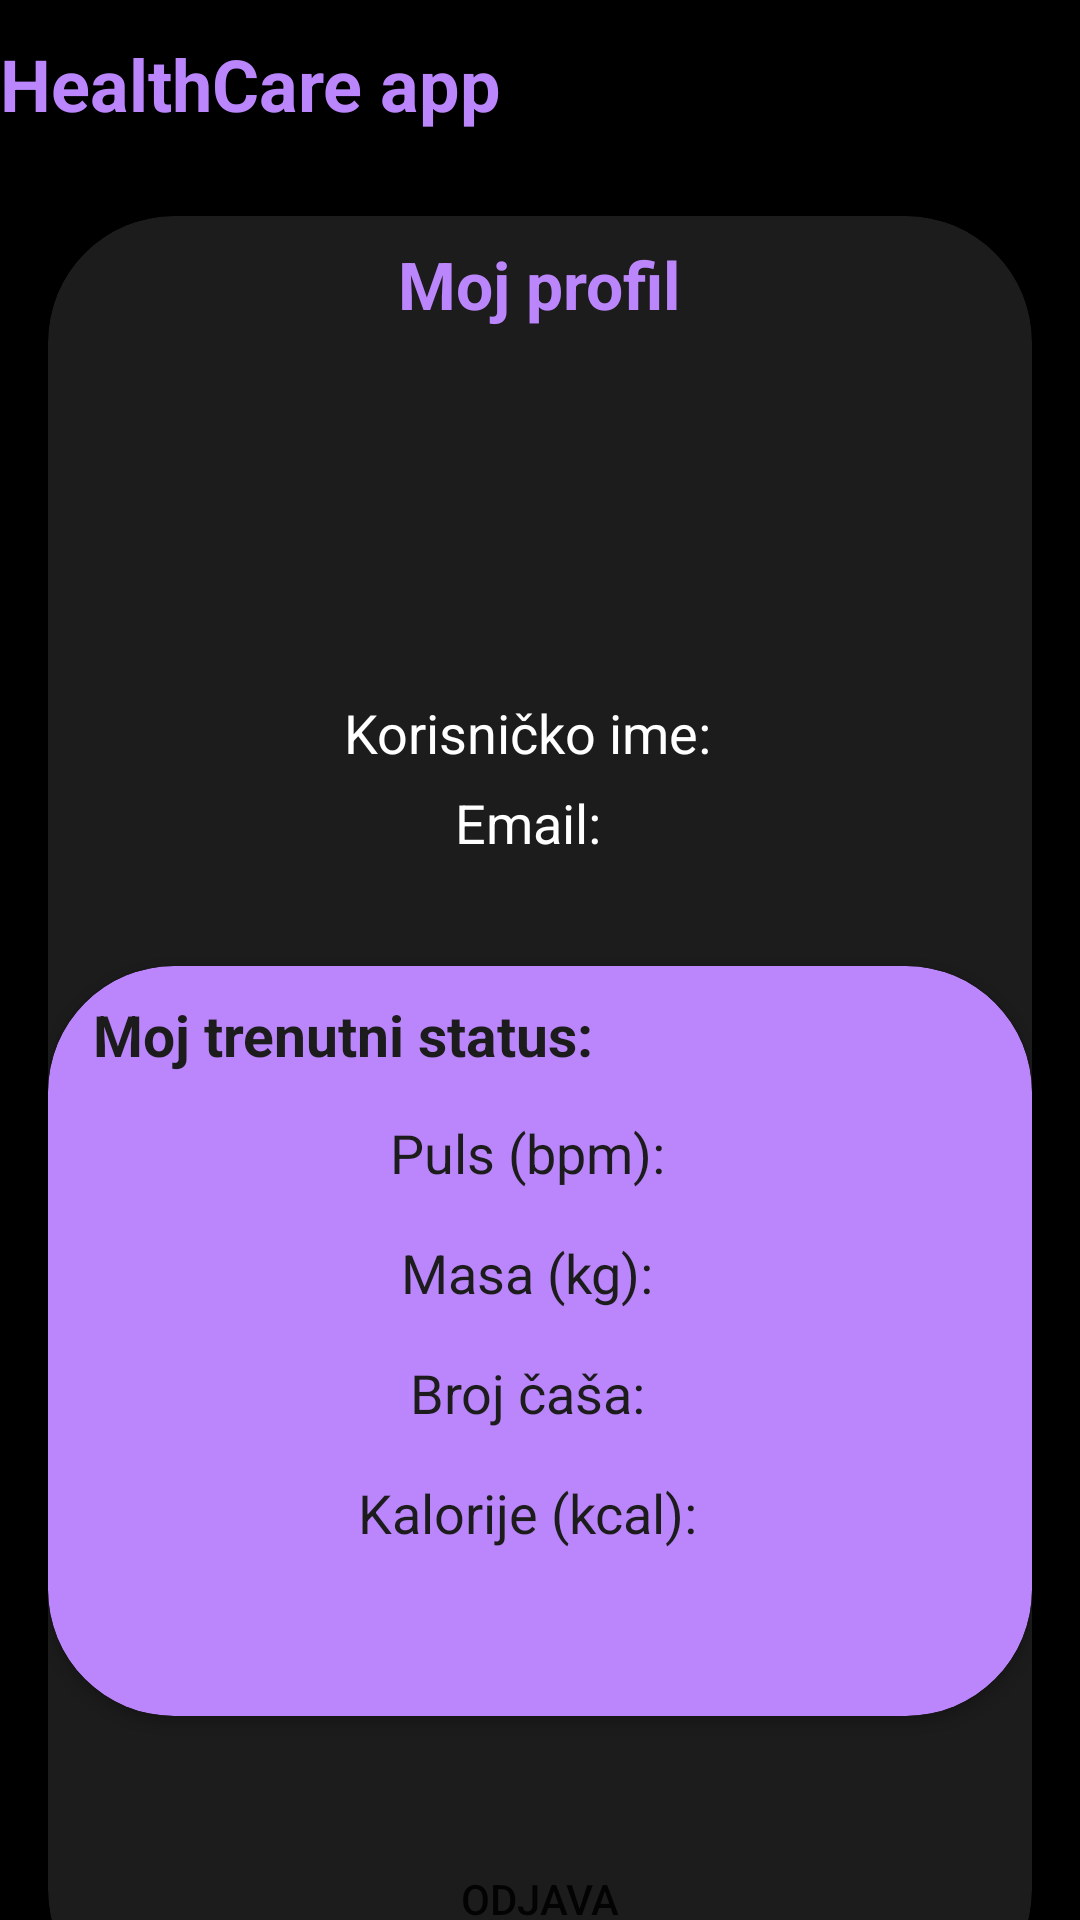

Reconstruct the res/layout file that produces this screen, plus the resources it refers to.
<!-- AndroidManifest.xml: application theme Theme.HealthcareApp -->
<!-- res/layout/fragment_profile.xml -->
<?xml version="1.0" encoding="utf-8"?>
<androidx.coordinatorlayout.widget.CoordinatorLayout
    xmlns:android="http://schemas.android.com/apk/res/android"
    xmlns:tools="http://schemas.android.com/tools"
    xmlns:app="http://schemas.android.com/apk/res-auto"
    android:layout_width="match_parent"
    android:layout_height="match_parent"
    android:background="@color/colorBlack"
    tools:context=".HomeFragment">

    <com.google.android.material.appbar.AppBarLayout
        android:layout_width="match_parent"
        android:layout_height="wrap_content"
        android:background="@color/colorBlack">

        <com.google.android.material.appbar.CollapsingToolbarLayout
            android:layout_width="match_parent"
            android:layout_height="wrap_content">

            <androidx.appcompat.widget.Toolbar
                android:layout_width="match_parent"
                android:layout_height="?attr/actionBarSize"
                android:gravity="center"
                android:minHeight="?attr/actionBarSize"
                app:layout_collapseMode="pin" />

            <TextView
                android:id="@+id/titleTextView"
                android:layout_width="wrap_content"
                android:layout_height="wrap_content"
                android:text="HealthCare app"
                android:textSize="24sp"
                android:textStyle="bold"
                android:textColor="@color/purple_200"
                android:layout_gravity="start|center"
                app:layout_collapseMode="pin"/>

        </com.google.android.material.appbar.CollapsingToolbarLayout>
    </com.google.android.material.appbar.AppBarLayout>

    <ScrollView
        android:layout_width="match_parent"
        android:layout_height="match_parent"
        app:layout_behavior="@string/appbar_scrolling_view_behavior">

    <LinearLayout
        android:layout_width="match_parent"
        android:layout_height="wrap_content"
        android:layout_gravity="start"
        android:orientation="vertical"
        android:padding="16dp">

        <androidx.cardview.widget.CardView
            android:layout_width="match_parent"
            android:layout_height="600dp"
            android:layout_marginBottom="30dp"
            app:cardBackgroundColor="@color/colorDarkTheme"
            android:elevation="4dp"
            android:padding="16dp"
            app:cardCornerRadius="42dp">

        <TextView
            android:layout_width="wrap_content"
            android:layout_height="wrap_content"
            android:text="Moj profil"
            android:textStyle="bold"
            android:layout_gravity="center_horizontal"
            android:layout_marginTop="8dp"
            android:textColor="@color/purple_200"
            android:textSize="22sp" />

            <ImageView
                android:layout_width="100dp"
                android:layout_height="100dp"
                android:layout_gravity="center_horizontal"
                android:layout_marginTop="50dp"
                android:src="@drawable/baseline_person_24" />

            <LinearLayout
                android:layout_width="wrap_content"
                android:layout_height="wrap_content"
                android:orientation="horizontal"
                android:layout_gravity="center_horizontal"
                android:layout_marginTop="160dp">

                <TextView
                    android:layout_width="wrap_content"
                    android:layout_height="wrap_content"
                    android:text="Korisničko ime:"
                    android:textColor="@color/colorWhite"
                    android:textSize="18sp"
                    android:layout_marginEnd="8dp"/>

                <TextView
                    android:id="@+id/usernameTextView"
                    android:layout_width="wrap_content"
                    android:layout_height="wrap_content"
                    android:textColor="@color/colorWhite"
                    android:textSize="18sp" />
            </LinearLayout>

            <LinearLayout
                android:layout_width="wrap_content"
                android:layout_height="wrap_content"
                android:orientation="horizontal"
                android:layout_gravity="center_horizontal"
                android:layout_marginTop="190dp">

                <TextView
                    android:layout_width="wrap_content"
                    android:layout_height="wrap_content"
                    android:text="Email:"
                    android:textColor="@color/colorWhite"
                    android:textSize="18sp"
                    android:layout_marginEnd="8dp"/>

                <TextView
                    android:id="@+id/emailTextView"
                    android:layout_width="wrap_content"
                    android:layout_height="wrap_content"
                    android:textColor="@color/colorWhite"
                    android:textSize="18sp" />
            </LinearLayout>

        <androidx.cardview.widget.CardView
            android:layout_width="match_parent"
            android:layout_height="250dp"
            app:cardBackgroundColor="@color/purple_200"
            android:layout_gravity="center_horizontal"
            android:layout_marginTop="250dp"
            android:elevation="4dp"
            android:padding="16dp"
            app:cardCornerRadius="42dp">

            <TextView
                android:layout_width="wrap_content"
                android:layout_height="wrap_content"
                android:text="Moj trenutni status:"
                android:textStyle="bold"
                android:layout_marginTop="10dp"
                android:layout_marginStart="15dp"
                android:textColor="@color/colorDarkTheme"
                android:textSize="19sp" />

            <LinearLayout
                android:layout_width="wrap_content"
                android:layout_height="wrap_content"
                android:orientation="horizontal"
                android:layout_gravity="center_horizontal"
                android:layout_marginTop="50dp">

                <TextView
                    android:layout_width="wrap_content"
                    android:layout_height="wrap_content"
                    android:text="Puls (bpm):"
                    android:textColor="@color/colorDarkTheme"
                    android:textSize="18sp"
                    android:layout_marginEnd="8dp"/>

                <TextView
                    android:id="@+id/bpmTextView"
                    android:layout_width="wrap_content"
                    android:layout_height="wrap_content"
                    android:textColor="@color/colorDarkTheme"
                    android:textSize="18sp" />
            </LinearLayout>

            <LinearLayout
                android:layout_width="wrap_content"
                android:layout_height="wrap_content"
                android:orientation="horizontal"
                android:layout_gravity="center_horizontal"
                android:layout_marginTop="90dp">

                <TextView
                    android:layout_width="wrap_content"
                    android:layout_height="wrap_content"
                    android:text="Masa (kg):"
                    android:textColor="@color/colorDarkTheme"
                    android:textSize="18sp"
                    android:layout_marginEnd="8dp"/>

                <TextView
                    android:id="@+id/weightTextView"
                    android:layout_width="wrap_content"
                    android:layout_height="wrap_content"
                    android:textColor="@color/colorDarkTheme"
                    android:textSize="18sp" />
            </LinearLayout>

            <LinearLayout
                android:layout_width="wrap_content"
                android:layout_height="wrap_content"
                android:orientation="horizontal"
                android:layout_gravity="center_horizontal"
                android:layout_marginTop="130dp">

                <TextView
                    android:layout_width="wrap_content"
                    android:layout_height="wrap_content"
                    android:text="Broj čaša:"
                    android:textColor="@color/colorDarkTheme"
                    android:textSize="18sp"
                    android:layout_marginEnd="8dp"/>

                <TextView
                    android:id="@+id/glassCountTextView"
                    android:layout_width="wrap_content"
                    android:layout_height="wrap_content"
                    android:textColor="@color/colorDarkTheme"
                    android:textSize="18sp" />
            </LinearLayout>

            <LinearLayout
                android:layout_width="wrap_content"
                android:layout_height="wrap_content"
                android:orientation="horizontal"
                android:layout_gravity="center_horizontal"
                android:layout_marginTop="170dp">

                <TextView
                    android:layout_width="wrap_content"
                    android:layout_height="wrap_content"
                    android:text="Kalorije (kcal):"
                    android:textColor="@color/colorDarkTheme"
                    android:textSize="18sp"
                    android:layout_marginEnd="8dp"/>

                <TextView
                    android:id="@+id/totalCaloriesTextView"
                    android:layout_width="wrap_content"
                    android:layout_height="wrap_content"
                    android:textColor="@color/colorDarkTheme"
                    android:textSize="18sp" />
            </LinearLayout>
        </androidx.cardview.widget.CardView>

            <Button
                android:id="@+id/buttonLogout"
                android:layout_width="wrap_content"
                android:layout_height="wrap_content"
                android:layout_gravity="bottom|center_horizontal"
                android:layout_marginBottom="15dp"
                android:background="@drawable/btn_bg"
                android:text="Odjava" />

    </androidx.cardview.widget.CardView>
    </LinearLayout>
    </ScrollView>

</androidx.coordinatorlayout.widget.CoordinatorLayout>
<!-- resources referenced by this layout -->
<resources>
  <color name="colorBlack">#000000</color>
  <color name="colorDarkTheme">#1C1C1C</color>
  <color name="colorWhite">#FFFFFF</color>
  <color name="purple_200">#FFBB86FC</color>
  <style name="Theme.HealthcareApp" parent="Base.Theme.HealthcareApp" />
  <style name="Base.Theme.HealthcareApp" parent="Theme.MaterialComponents.Light.NoActionBar">
          
          
      </style>
</resources>
